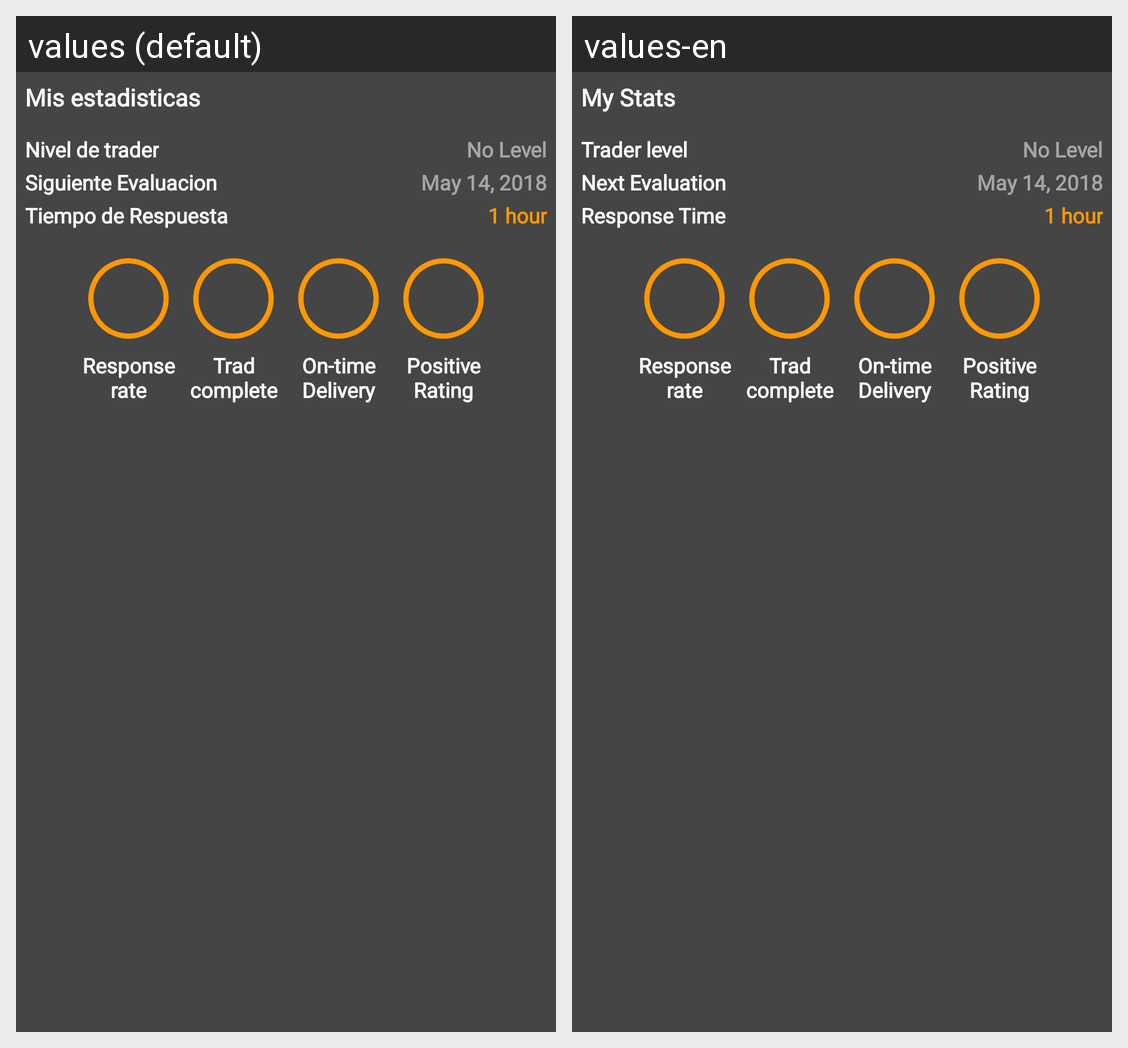

Strings drawn on this Android screen and how each of the app's shown locales translates them:
Android screen res/layout/header_home_fragment.xml rendered under 2 locales, left to right: values (default), values-en. Device: Nexus 5 (rendered at 1080×1920; each locale shown at half size, 540×960, under a caption strip naming it); theme AppTheme.
Strings drawn on this screen, with the default value and each locale's value (text and hints the layout hard-codes, and strings that could not be matched under every locale, appear in the picture but are not listed):

statistics
  values: Mis estadisticas
  values-en: My Stats

trader_level
  values: Nivel de trader
  values-en: Trader level

dummy_level
  values: No Level
  values-en: No Level

next_evaluation
  values: Siguiente Evaluacion
  values-en: Next Evaluation

dummy_date
  values: May 14, 2018
  values-en: May 14, 2018

response_time
  values: Tiempo de Respuesta
  values-en: Response Time

dummy_response
  values: 1 hour
  values-en: 1 hour  [not translated; the default value is used]

response_rate
  values: Response rate
  values-en: Response rate  [not translated; the default value is used]

tradding_complete
  values: Trad complete
  values-en: Trad complete  [not translated; the default value is used]

on_time_delivery
  values: On-time Delivery
  values-en: On-time Delivery  [not translated; the default value is used]

positive_rating
  values: Positive Rating
  values-en: Positive Rating  [not translated; the default value is used]
